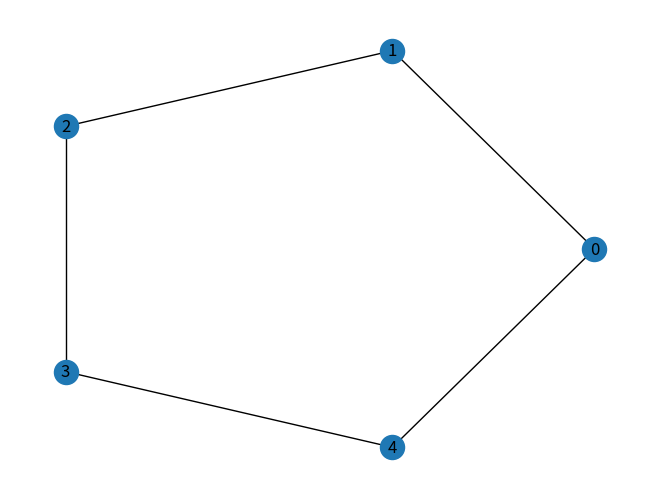
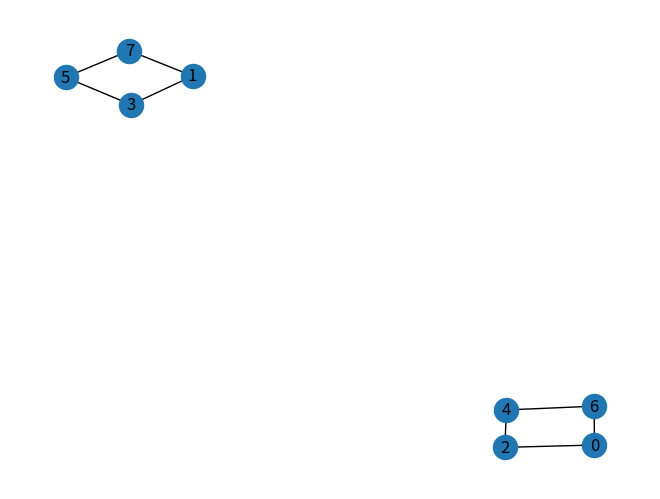

Source code (Python) for these figures, in order:
import networkx as nx
import matplotlib.pyplot as plt

def create_cyclic_cayley_graph(
    n: int,
    generators: set[int],
) -> nx.Graph:
    """Create an undirected Cayley graph of Z_n with the given generators."""

    if n <= 0:
        raise ValueError("n must be positive")
    
    normalized_classes = set()

    for generator in generators:
        if generator % n == 0:
            raise ValueError("generators must not create self-loops")

        c = min(generator % n, (-generator) % n)
        normalized_classes.add(c)

    graph = nx.Graph()
    graph.add_nodes_from(range(n))

    for generator in generators:
        c = min(generator % n, -generator % n)
        edge_class = f"step_{c}"
        for u in range(n):
            v = (u + generator) % n
            graph.add_edge(u, v, edge_class = edge_class)
    
    edge_classes = tuple(
        f"step_{c}"
        for c in sorted(normalized_classes)
    )

    graph.graph["family"] = "cyclic"
    graph.graph["generators"] = tuple(sorted(generators))
    graph.graph["edge_classes"] = edge_classes

    return graph

def print_graph_info(
    graph: nx.Graph,
) -> None:
    """Print information about graph."""

    print("Number of nodes of the graph :", graph.number_of_nodes())
    print("Number of edges of the graph :", graph.number_of_edges())
    print("Nodes of the graph :", list(graph.nodes()))
    print("Edges of the graph :", list(graph.edges()))
    print("Degree of the graph :", dict(graph.degree()))
    print("Is the graph connected :", nx.is_connected(graph))

def draw_graph(
    graph: nx.Graph,
    layout: str,
    filename: str,
) -> None:
    """Draw a graph with the selected layout and save it to a file."""

    if layout == "circular":
        pos = nx.circular_layout(graph)

    elif layout == "spring":
        pos = nx.spring_layout(graph)

    else:
        raise ValueError("Layout must be circular or spring")

    nx.draw(graph, pos, with_labels=True)

    plt.savefig(filename)
    plt.close()

if __name__ == "__main__":
    n = 5
    generators = {1, -1}

    cyclic = create_cyclic_cayley_graph(n, generators)

    print_graph_info(cyclic)
    draw_graph(cyclic, "circular", "cyclic_graph.png")

    print()

    n = 8
    generators = {2, -2}

    test_graph = create_cyclic_cayley_graph(n, generators)

    print_graph_info(test_graph)
    draw_graph(test_graph, "spring", "test_graph.png")
